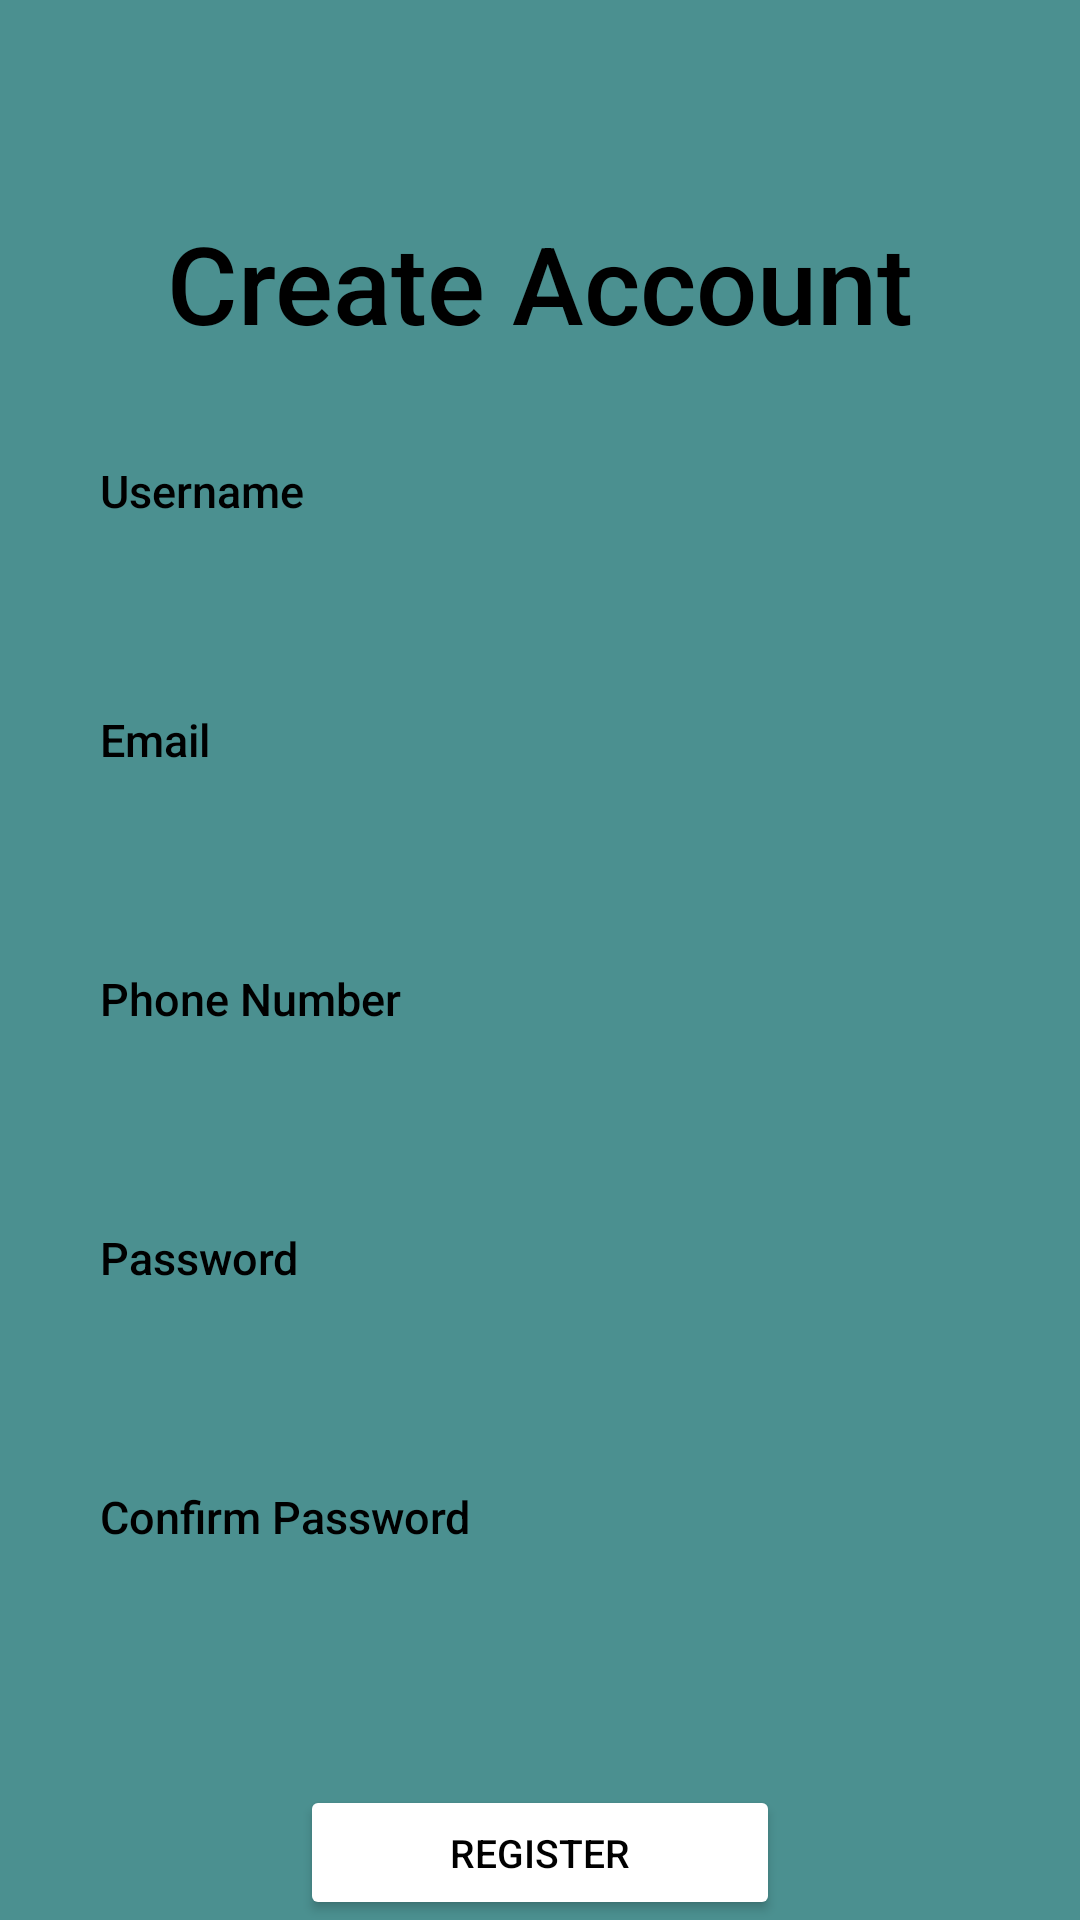

Android layout source for this screen:
<!-- AndroidManifest.xml: application theme Theme.ProjekTodoList -->
<!-- res/layout/activity_register.xml -->
<?xml version="1.0" encoding="utf-8"?>
<LinearLayout xmlns:android="http://schemas.android.com/apk/res/android"
    xmlns:app="http://schemas.android.com/apk/res-auto"
    xmlns:tools="http://schemas.android.com/tools"
    android:layout_width="match_parent"
    android:layout_height="match_parent"
    tools:context=".Register"
    android:orientation="vertical"
    android:background="#4B9090">



        <ImageButton
            android:id="@+id/imgbtn_backcreate"
            android:layout_width="50dp"
            android:layout_height="50dp"
            android:layout_marginLeft="50px"
            android:layout_marginTop="50px"
            android:background="@drawable/rounded"
            android:src="@drawable/ic_back" />

        <TextView
            android:layout_width="match_parent"
            android:layout_height="wrap_content"
            android:layout_marginBottom="30dp"
            android:fontFamily="sans-serif-medium"
            android:text="Create Account"
            android:layout_marginTop="10px"
            android:textAlignment="center"
            android:textColor="@color/black"
            android:textSize="36dp" />

        <TextView
            android:layout_width="match_parent"
            android:layout_height="wrap_content"
            android:layout_marginLeft="100px"
            android:fontFamily="sans-serif-medium"
            android:text="Username"
            android:layout_marginBottom="20px"
            android:layout_marginTop="15px"
            android:textColor="@color/black"
            android:textSize="15dp" />

        <EditText
            android:id="@+id/edt_username"
            android:layout_width="match_parent"
            android:layout_height="wrap_content"
            android:paddingBottom="15dp"
            android:layout_marginRight="30dp"
            android:background="@drawable/rounded"
            android:layout_marginLeft="100px"/>


        <TextView
            android:layout_width="match_parent"
            android:layout_height="wrap_content"
            android:layout_marginLeft="100px"
            android:layout_marginBottom="10dp"
            android:fontFamily="sans-serif-medium"
            android:text="Email"
            android:layout_marginTop="50px"
            android:textColor="@color/black"
            android:textSize="15dp" />

        <EditText
            android:id="@+id/edt_email"
            android:layout_width="match_parent"
            android:layout_height="wrap_content"
            android:paddingBottom="15dp"
            android:layout_marginRight="30dp"
            android:background="@drawable/rounded"
            android:layout_marginLeft="100px"/>

        <TextView
            android:layout_width="match_parent"
            android:layout_height="wrap_content"
            android:layout_marginLeft="100px"
            android:layout_marginBottom="10dp"
            android:fontFamily="sans-serif-medium"
            android:text="Phone Number"
            android:layout_marginTop="50px"
            android:textColor="@color/black"
            android:textSize="15dp" />

        <EditText
            android:id="@+id/edt_phone"
            android:layout_width="match_parent"
            android:layout_height="wrap_content"
            android:paddingBottom="15dp"
            android:layout_marginRight="30dp"
            android:background="@drawable/rounded"
            android:layout_marginLeft="100px"
            android:inputType="number"/>

        <TextView
            android:layout_width="match_parent"
            android:layout_height="wrap_content"
            android:layout_marginLeft="100px"
            android:layout_marginBottom="10dp"
            android:fontFamily="sans-serif-medium"
            android:text="Password"
            android:layout_marginTop="50px"
            android:textColor="@color/black"
            android:textSize="15dp" />

        <EditText
            android:id="@+id/edt_pass"
            android:layout_width="match_parent"
            android:layout_height="wrap_content"
            android:paddingBottom="15dp"
            android:layout_marginRight="30dp"
            android:background="@drawable/rounded"
            android:layout_marginLeft="100px"/>

        <TextView
            android:layout_width="match_parent"
            android:layout_height="wrap_content"
            android:layout_marginLeft="100px"
            android:layout_marginBottom="10dp"
            android:fontFamily="sans-serif-medium"
            android:text="Confirm Password"
            android:layout_marginTop="50px"
            android:textColor="@color/black"
            android:textSize="15dp" />

        <EditText
            android:id="@+id/edt_confpass"
            android:layout_width="match_parent"
            android:layout_height="wrap_content"
            android:paddingBottom="15dp"
            android:layout_marginRight="30dp"
            android:background="@drawable/rounded"
            android:layout_marginLeft="100px"/>

        <Button
            android:id="@+id/btn_register"
            android:layout_width="match_parent"
            android:layout_height="wrap_content"
            android:text="Register"
            android:textSize="13dp"
            android:layout_marginTop="90px"
            android:layout_marginLeft="100dp"
            android:layout_marginRight="100dp"
            android:textColor="@color/black"
            android:fontFamily="sans-serif-medium"
            android:backgroundTint="@color/white" />

</LinearLayout>
<!-- resources referenced by this layout -->
<resources>
  <style name="Theme.ProjekTodoList" parent="Theme.MaterialComponents.DayNight.DarkActionBar">
          
          <item name="colorPrimary">#4B9090</item>
          <item name="colorPrimaryVariant">#4B9090</item>
          <item name="colorOnPrimary">#4B9090</item>
          
          <item name="colorSecondary">#4B9090</item>
          <item name="colorSecondaryVariant">#4B9090</item>
          <item name="colorOnSecondary">#4B9090</item>
          
          <item name="android:statusBarColor">#4B9090</item>
          
      </style>
  <!-- not gathered from this repository: default colours our renderer supplied (Android Studio template values) -->
  <color name="black">#FF000000</color>
  <color name="white">#FFFFFFFF</color>
</resources>
